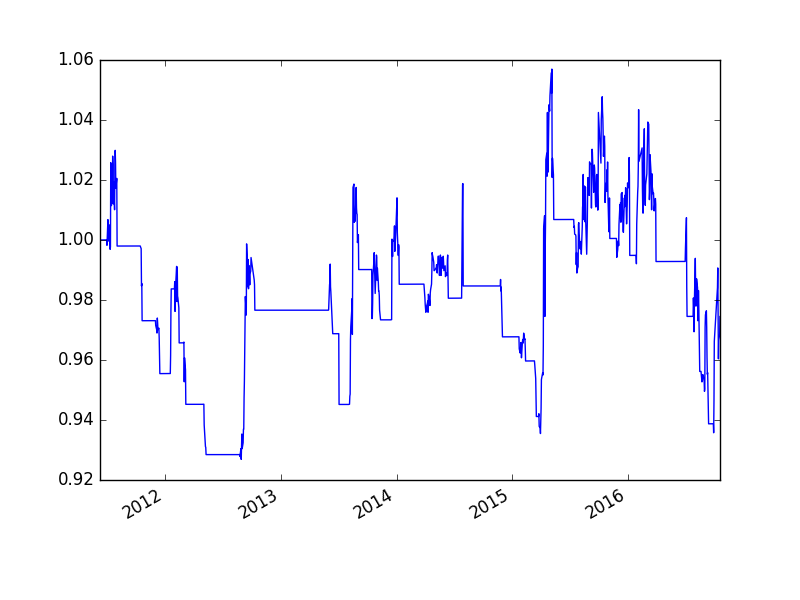

The data file committed next to this chart (first rows):
, cash, float_capital, net_value
2011-06-09, 100000000, 100000000, 1.0
2011-06-10, 100000000, 100000000, 1.0
2011-06-13, 100000000, 100000000, 1.0
2011-06-14, 100000000, 100000000, 1.0
2011-06-15, 100000000, 100000000, 1.0
2011-06-16, 100000000, 100000000, 1.0
2011-06-17, 100000000, 100000000, 1.0
2011-06-20, 100000000, 100000000, 1.0
2011-06-21, 100000000, 100000000, 1.0
2011-06-22, 100000000, 100000000, 1.0
2011-06-23, 100000000, 100000000, 1.0
2011-06-24, 100000000, 100000000, 1.0
2011-06-27, 100000000, 100000000, 1.0
2011-06-28, 100000000, 100000000, 1.0
2011-06-29, 100000000, 100000000, 1.0
2011-06-30, 22603096, 100003096, 1
2011-07-01, 22603096, 99823096, 0.9982
2011-07-04, 5253790, 100678790, 1.007
2011-07-05, 5253790, 99963790, 0.9996
2011-07-06, 5253790, 100486290, 1.005
2011-07-07, 5253790, 100513790, 1.005
2011-07-08, 5253790, 100431290, 1.004
2011-07-11, 5253790, 99688790, 0.9969
2011-07-12, 5253790, 99771290, 0.9977
2011-07-13, 5253790, 102576290, 1.026
2011-07-14, 5253790, 101806290, 1.018
2011-07-15, 5253790, 101146290, 1.011
2011-07-18, 5253790, 101613790, 1.016
2011-07-19, 5253790, 102796290, 1.028
2011-07-20, 5253790, 102521290, 1.025
2011-07-21, 5253790, 101201290, 1.012
2011-07-22, 5253790, 101943790, 1.019
2011-07-25, 5253790, 101008790, 1.01
2011-07-26, 5253790, 102273790, 1.023
2011-07-27, 5253790, 102988790, 1.03
2011-07-28, 5253790, 102603790, 1.026
2011-07-29, 5253790, 101723790, 1.017
2011-08-01, 5253790, 102053790, 1.021
2011-08-02, 99798790, 99798790, 0.998
2011-08-03, 99798790, 99798790, 0.998
2011-08-04, 99798790, 99798790, 0.998
2011-08-05, 99798790, 99798790, 0.998
2011-08-08, 99798790, 99798790, 0.998
2011-08-09, 99798790, 99798790, 0.998
2011-08-10, 99798790, 99798790, 0.998
2011-08-11, 99798790, 99798790, 0.998
2011-08-12, 99798790, 99798790, 0.998
2011-08-15, 99798790, 99798790, 0.998
2011-08-16, 99798790, 99798790, 0.998
2011-08-17, 99798790, 99798790, 0.998
2011-08-18, 99798790, 99798790, 0.998
2011-08-19, 99798790, 99798790, 0.998
2011-08-22, 99798790, 99798790, 0.998
2011-08-23, 99798790, 99798790, 0.998
2011-08-24, 99798790, 99798790, 0.998
2011-08-25, 99798790, 99798790, 0.998
2011-08-26, 99798790, 99798790, 0.998
2011-08-29, 99798790, 99798790, 0.998
2011-08-30, 99798790, 99798790, 0.998
2011-08-31, 99798790, 99798790, 0.998
... 1,242 more rows
